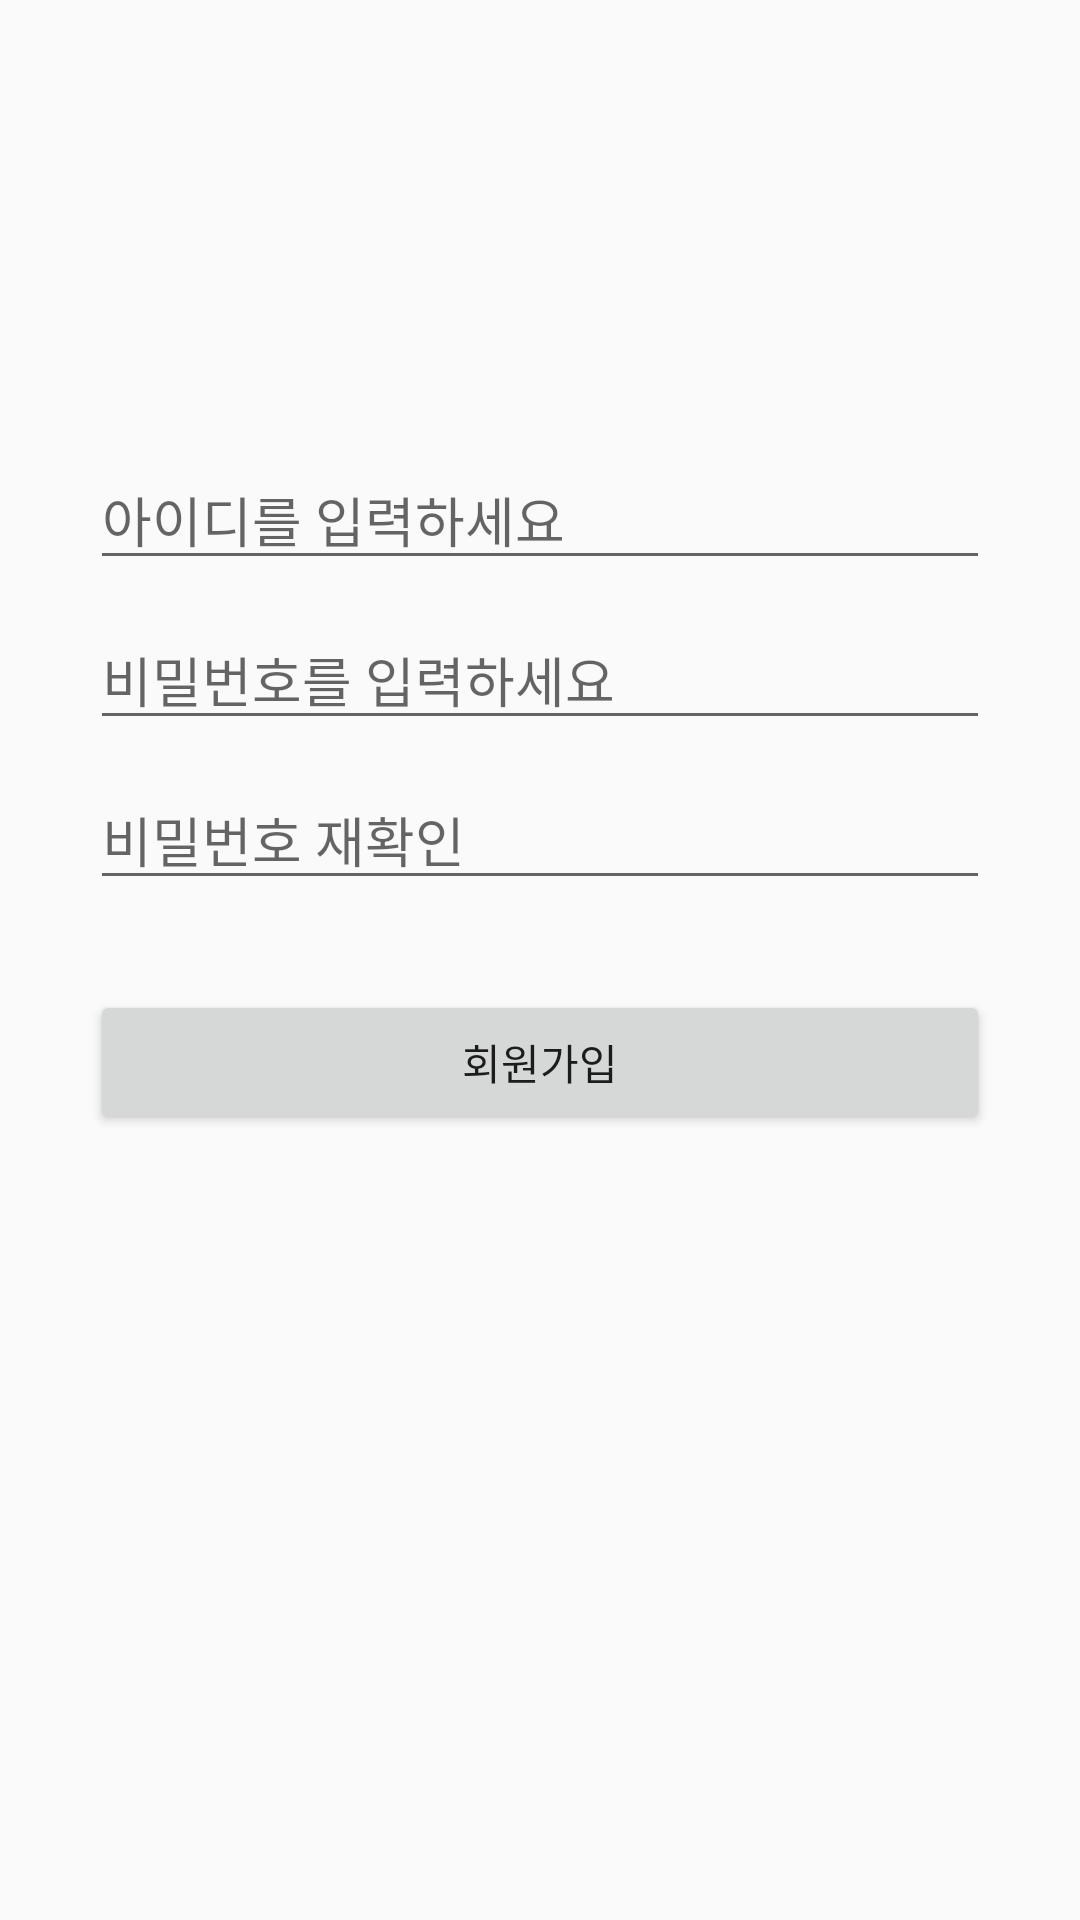

Layout XML and referenced resources for this Android screen:
<!-- AndroidManifest.xml: application theme Theme.Scheduler_Practice -->
<!-- res/layout/activity_signup.xml -->
<?xml version="1.0" encoding="utf-8"?>
<androidx.constraintlayout.widget.ConstraintLayout xmlns:android="http://schemas.android.com/apk/res/android"
    xmlns:app="http://schemas.android.com/apk/res-auto"
    android:layout_width="match_parent"
    android:layout_height="match_parent">

    <EditText
        android:id="@+id/inputId"
        android:layout_width="match_parent"
        android:layout_height="wrap_content"
        android:layout_marginStart="30dp"
        android:layout_marginTop="150dp"
        android:layout_marginEnd="30dp"
        android:hint="아이디를 입력하세요"
        android:inputType="text"
        app:layout_constraintEnd_toEndOf="parent"
        app:layout_constraintStart_toStartOf="parent"
        app:layout_constraintTop_toTopOf="parent" />

    <EditText
        android:id="@+id/inputPassword"
        android:layout_width="match_parent"
        android:layout_height="wrap_content"
        android:layout_marginStart="30dp"
        android:layout_marginTop="10dp"
        android:layout_marginEnd="30dp"
        android:hint="비밀번호를 입력하세요"
        android:inputType="textPassword"
        app:layout_constraintEnd_toEndOf="parent"
        app:layout_constraintStart_toStartOf="parent"
        app:layout_constraintTop_toBottomOf="@+id/inputId" />

    <EditText
        android:id="@+id/inputPasswordCheck"
        android:layout_width="match_parent"
        android:layout_height="wrap_content"
        android:layout_marginStart="30dp"
        android:layout_marginTop="10dp"
        android:layout_marginEnd="30dp"
        android:hint="비밀번호 재확인"
        android:inputType="textPassword"
        app:layout_constraintEnd_toEndOf="parent"
        app:layout_constraintStart_toStartOf="parent"
        app:layout_constraintTop_toBottomOf="@+id/inputPassword" />

    <Button
        android:id="@+id/signUpButton"
        android:layout_width="match_parent"
        android:layout_height="wrap_content"
        android:layout_marginStart="30dp"
        android:layout_marginTop="30dp"
        android:layout_marginEnd="30dp"
        android:text="회원가입"
        app:layout_constraintEnd_toEndOf="parent"
        app:layout_constraintStart_toStartOf="parent"
        app:layout_constraintTop_toBottomOf="@+id/inputPasswordCheck" />

</androidx.constraintlayout.widget.ConstraintLayout>
<!-- resources referenced by this layout -->
<resources>
  <style name="Theme.Scheduler_Practice" parent="Theme.AppCompat.Light">
          
          <item name="colorPrimary">@color/purple_500</item>
          <item name="colorPrimaryVariant">@color/purple_700</item>
          <item name="colorOnPrimary">@color/white</item>
          
          <item name="colorSecondary">@color/teal_200</item>
          <item name="colorSecondaryVariant">@color/teal_700</item>
          <item name="colorOnSecondary">@color/black</item>
          
          <item name="android:statusBarColor" tools:targetApi="l">?attr/colorPrimaryVariant</item>
          
      </style>
  <!-- not gathered from this repository: default colours our renderer supplied (Android Studio template values) -->
  <color name="purple_500">#FF6200EE</color>
  <color name="purple_700">#FF3700B3</color>
  <color name="teal_200">#FF03DAC5</color>
  <color name="teal_700">#FF018786</color>
  <color name="black">#FF000000</color>
  <color name="white">#FFFFFFFF</color>
</resources>
